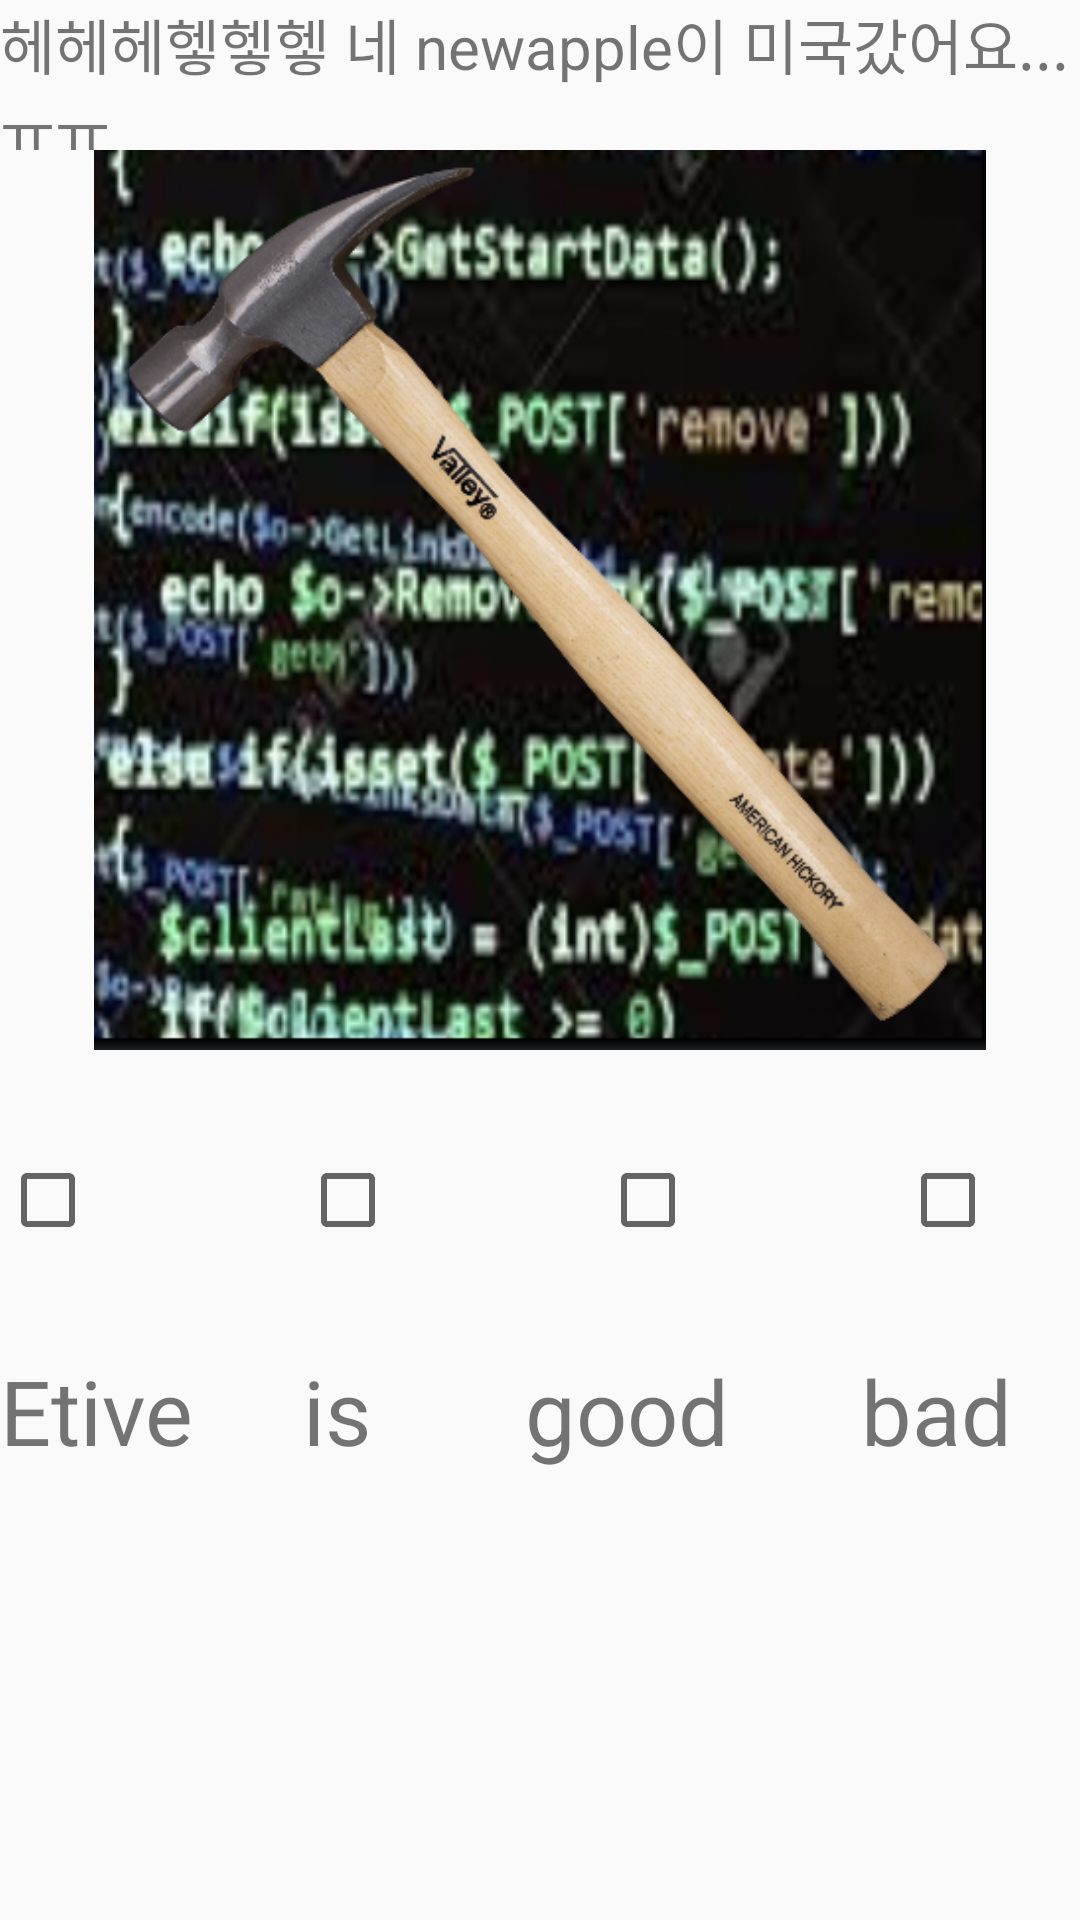

Here is an Android app screen rendered from its layout file. Give the layout XML and the strings, colors and styles it references.
<!-- AndroidManifest.xml: application theme Theme.Resetapple -->
<!-- res/layout/activity_main4.xml -->
<?xml version="1.0" encoding="utf-8"?>
<androidx.constraintlayout.widget.ConstraintLayout xmlns:android="http://schemas.android.com/apk/res/android"
    xmlns:app="http://schemas.android.com/apk/res-auto"
    xmlns:tools="http://schemas.android.com/tools"
    android:id="@+id/main"
    android:layout_width="match_parent"
    android:layout_height="match_parent"
    tools:context=".MainActivity4">
    <TextView
        android:id="@+id/tttt"
        android:text="헤헤헤헿헿헿 네 newapple이 미국갔어요...ㅠㅠ"
        android:textSize="20dp"
        android:layout_width="match_parent"
        android:layout_height="50dp"
        app:layout_constraintStart_toStartOf="parent"
        app:layout_constraintTop_toTopOf="parent"
        />
    <ImageView
        android:id="@+id/iiii"
        android:layout_width="match_parent"
        android:layout_height="300dp"
        app:layout_constraintStart_toStartOf="parent"
        app:layout_constraintTop_toBottomOf="@id/tttt"
        android:src="@drawable/newapple"
        />
    <LinearLayout
        android:id="@+id/llll"
        android:layout_width="410dp"
        android:layout_height="100dp"
        app:layout_constraintStart_toStartOf="parent"
        app:layout_constraintTop_toBottomOf="@id/iiii"
        >
        <CheckBox
            android:id="@+id/cccc1"
            android:layout_width="100dp"
            android:layout_height="100dp"/>
        <CheckBox
            android:id="@+id/cccc2"
            android:layout_width="100dp"
            android:layout_height="100dp"/>
        <CheckBox
            android:id="@+id/cccc3"
            android:layout_width="100dp"
            android:layout_height="100dp"/>
        <CheckBox
            android:id="@+id/cccc4"
            android:layout_width="100dp"
            android:layout_height="100dp"/>

    </LinearLayout>
    <TextView
        android:text="Etive     is       good      bad"
        android:textSize="30dp"
        android:id="@+id/an"
        android:layout_width="match_parent"
        android:layout_height="50dp"
        app:layout_constraintTop_toBottomOf="@id/llll"/>




</androidx.constraintlayout.widget.ConstraintLayout>
<!-- resources referenced by this layout -->
<resources>
  <!-- drawable newapple: png bitmap (drawable, 418238 bytes) -->
  <style name="Theme.Resetapple" parent="Base.Theme.Resetapple" />
  <style name="Base.Theme.Resetapple" parent="Theme.AppCompat.DayNight.NoActionBar">
          
          
      </style>
</resources>
